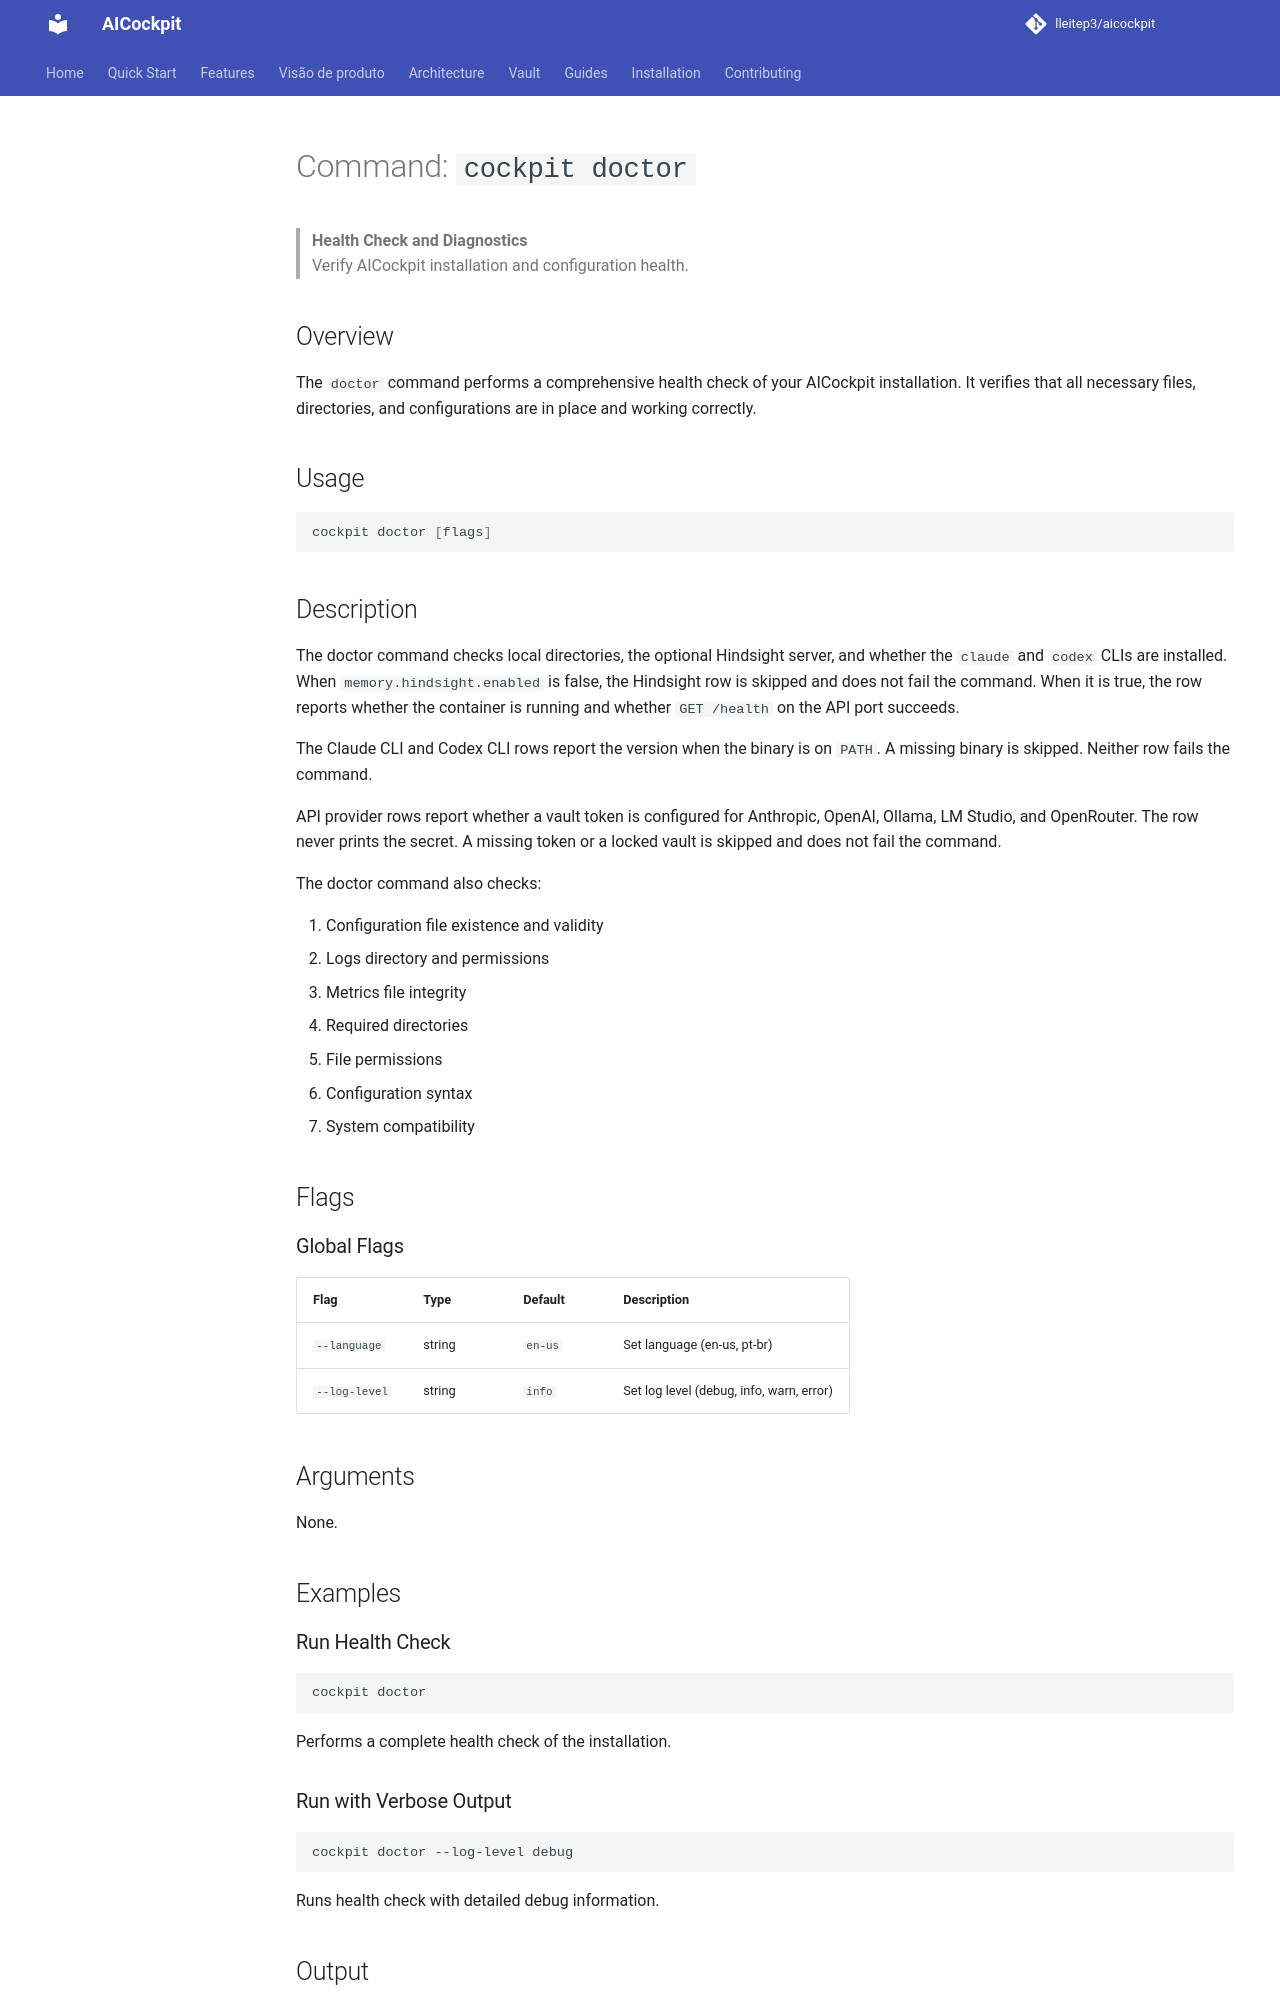

repository: lleitep3/aicockpit · page: commands/doctor/index.html · generator: mkdocs

# Command: `cockpit doctor`

> **Health Check and Diagnostics**  
> Verify AICockpit installation and configuration health.

## Overview

The `doctor` command performs a comprehensive health check of your AICockpit installation. It verifies that all necessary files, directories, and configurations are in place and working correctly.

## Usage

```bash
cockpit doctor [flags]
```

## Description

The doctor command checks local directories, the optional Hindsight server, and
whether the `claude` and `codex` CLIs are installed. When
`memory.hindsight.enabled` is false, the Hindsight row is skipped and does
not fail the command. When it is true, the row reports whether the container
is running and whether `GET /health` on the API port succeeds.

The Claude CLI and Codex CLI rows report the version when the binary is on
`PATH`. A missing binary is skipped. Neither row fails the command.

API provider rows report whether a vault token is configured for Anthropic,
OpenAI, Ollama, LM Studio, and OpenRouter. The row never prints the secret.
A missing token or a locked vault is skipped and does not fail the command.

The doctor command also checks:

1. Configuration file existence and validity
2. Logs directory and permissions
3. Metrics file integrity
4. Required directories
5. File permissions
6. Configuration syntax
7. System compatibility

## Flags

### Global Flags

| Flag | Type | Default | Description |
|------|------|---------|-------------|
| `--language` | string | `en-us` | Set language (en-us, pt-br) |
| `--log-level` | string | `info` | Set log level (debug, info, warn, error) |

## Arguments

None.
